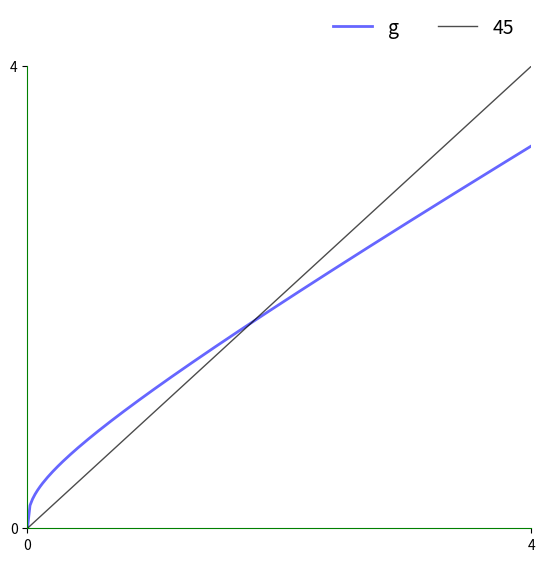
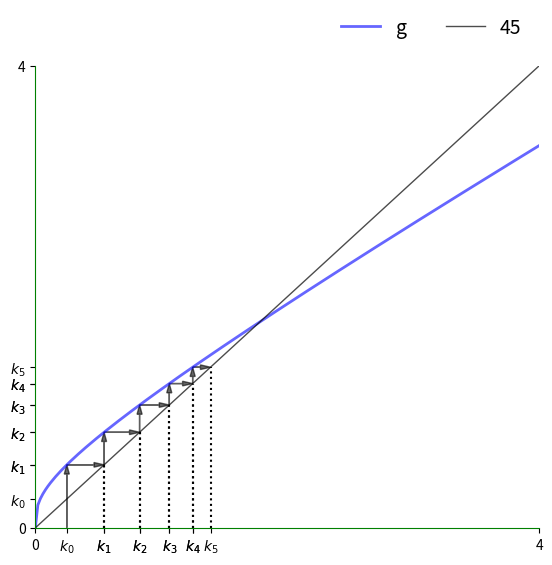
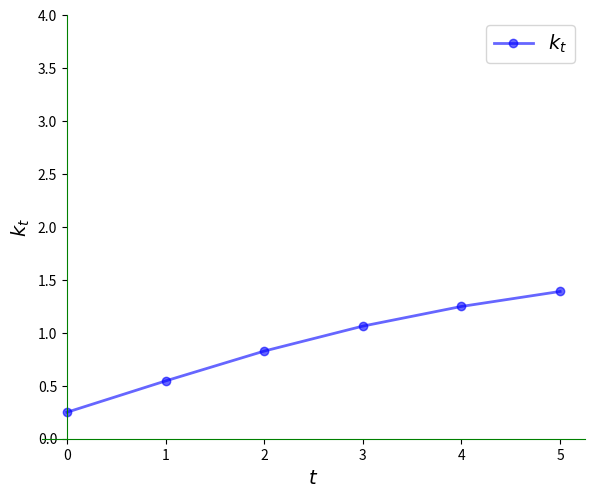
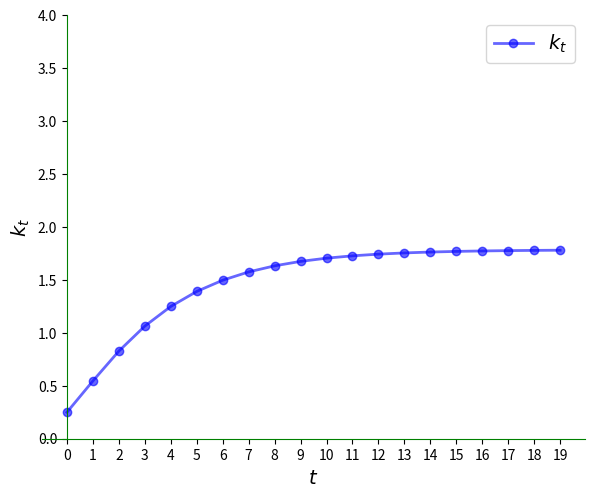
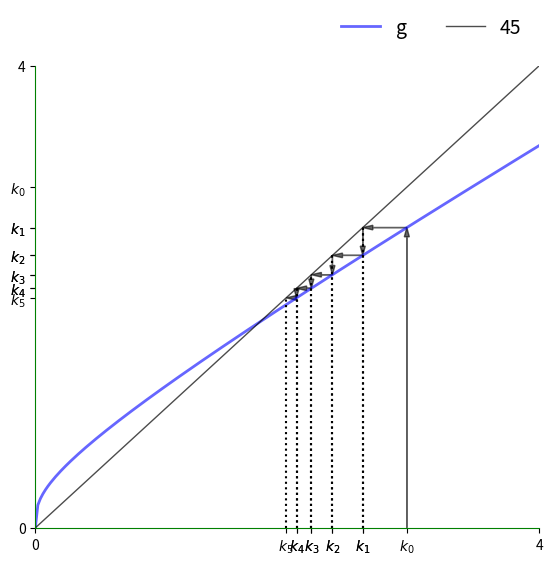
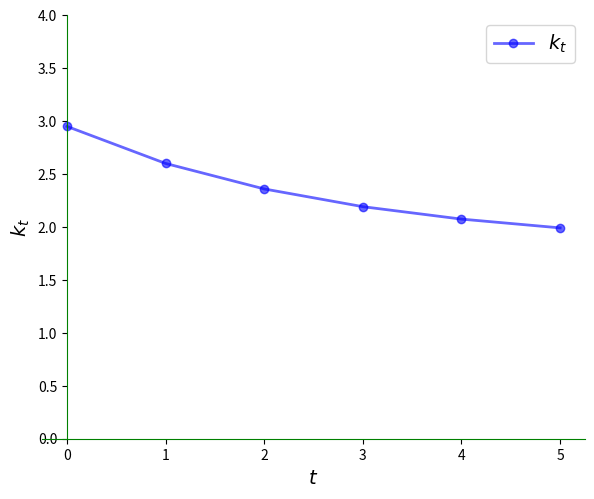
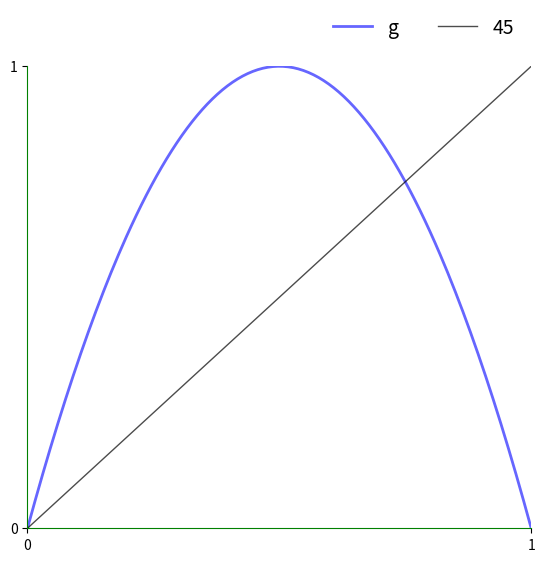
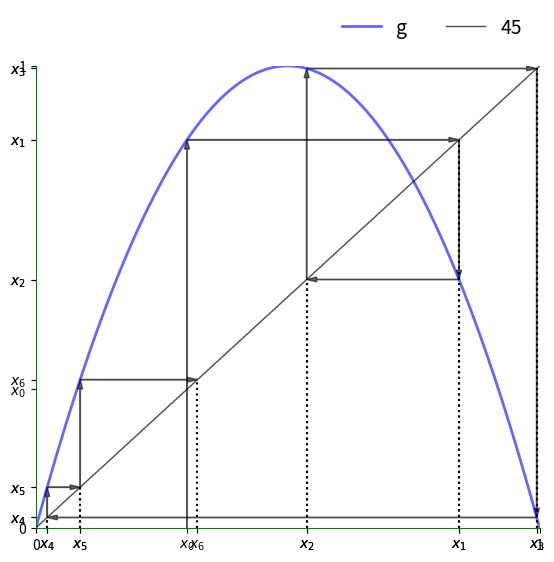
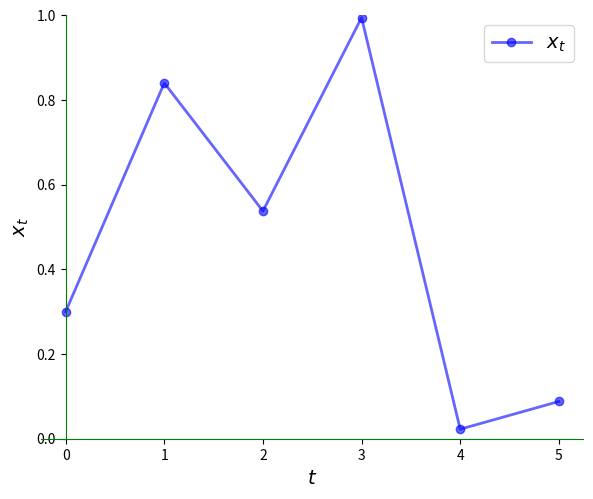
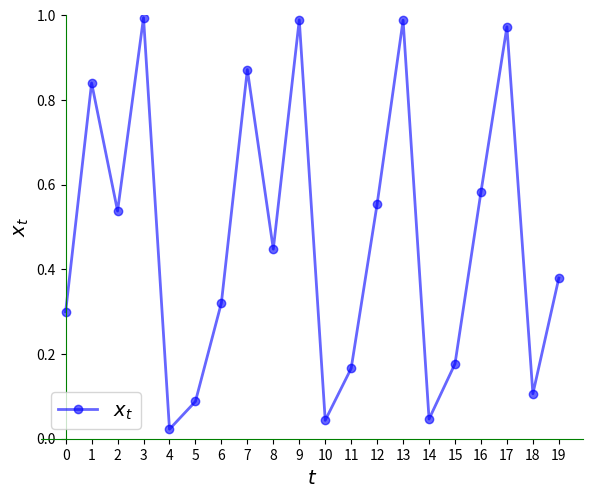

Reproduce these figures in Python, in order.
import numpy as np
import matplotlib.pyplot as plt
%matplotlib inline

def subplots(fs):
    "Custom subplots with axes throught the origin"
    fig, ax = plt.subplots(figsize=fs)

    # Set the axes through the origin
    for spine in ['left', 'bottom']:
        ax.spines[spine].set_position('zero')
        ax.spines[spine].set_color('green')
    for spine in ['right', 'top']:
        ax.spines[spine].set_color('none')

    return fig, ax


def plot45(g, xmin, xmax, x0, num_arrows=6, var='x'):

    xgrid = np.linspace(xmin, xmax, 200)

    fig, ax = subplots((6.5, 6))
    ax.set_xlim(xmin, xmax)
    ax.set_ylim(xmin, xmax)

    hw = (xmax - xmin) * 0.01
    hl = 2 * hw
    arrow_args = dict(fc="k", ec="k", head_width=hw,
            length_includes_head=True, lw=1,
            alpha=0.6, head_length=hl)

    ax.plot(xgrid, g(xgrid), 'b-', lw=2, alpha=0.6, label='g')
    ax.plot(xgrid, xgrid, 'k-', lw=1, alpha=0.7, label='45')

    x = x0
    xticks = [xmin]
    xtick_labels = [xmin]

    for i in range(num_arrows):
        if i == 0:
            ax.arrow(x, 0.0, 0.0, g(x), **arrow_args) # x, y, dx, dy
        else:
            ax.arrow(x, x, 0.0, g(x) - x, **arrow_args)
            ax.plot((x, x), (0, x), 'k', ls='dotted')

        ax.arrow(x, g(x), g(x) - x, 0, **arrow_args)
        xticks.append(x)
        xtick_labels.append(r'${}_{}$'.format(var, str(i)))

        x = g(x)
        xticks.append(x)
        xtick_labels.append(r'${}_{}$'.format(var, str(i+1)))
        ax.plot((x, x), (0, x), 'k-', ls='dotted')

    xticks.append(xmax)
    xtick_labels.append(xmax)
    ax.set_xticks(xticks)
    ax.set_yticks(xticks)
    ax.set_xticklabels(xtick_labels)
    ax.set_yticklabels(xtick_labels)

    bbox = (0., 1.04, 1., .104)
    legend_args = {'bbox_to_anchor': bbox, 'loc': 'upper right'}

    ax.legend(ncol=2, frameon=False, **legend_args, fontsize=14)
    plt.show()

def ts_plot(g, xmin, xmax, x0, ts_length=6, var='x'):
    fig, ax = subplots((7, 5.5))
    ax.set_ylim(xmin, xmax)
    ax.set_xlabel(r'$t$', fontsize=14)
    ax.set_ylabel(r'${}_t$'.format(var), fontsize=14)
    x = np.empty(ts_length)
    x[0] = x0
    for t in range(ts_length-1):
        x[t+1] = g(x[t])
    ax.plot(range(ts_length),
            x,
            'bo-',
            alpha=0.6,
            lw=2,
            label=r'${}_t$'.format(var))
    ax.legend(loc='best', fontsize=14)
    ax.set_xticks(range(ts_length))
    plt.show()

A, s, alpha, delta = 2, 0.3, 0.3, 0.4

def g(k):
    return A * s * k**alpha + (1 - delta) * k

xmin, xmax = 0, 4  # Suitable plotting region.

plot45(g, xmin, xmax, 0, num_arrows=0)

k0 = 0.25

plot45(g, xmin, xmax, k0, num_arrows=5, var='k')

ts_plot(g, xmin, xmax, k0, var='k')

ts_plot(g, xmin, xmax, k0, ts_length=20, var='k')

k0 = 2.95

plot45(g, xmin, xmax, k0, num_arrows=5, var='k')

ts_plot(g, xmin, xmax, k0, var='k')

xmin, xmax = 0, 1
g = lambda x: 4 * x * (1 - x)

x0 = 0.3
plot45(g, xmin, xmax, x0, num_arrows=0)

plot45(g, xmin, xmax, x0, num_arrows=6)

ts_plot(g, xmin, xmax, x0, ts_length=6)

ts_plot(g, xmin, xmax, x0, ts_length=20)